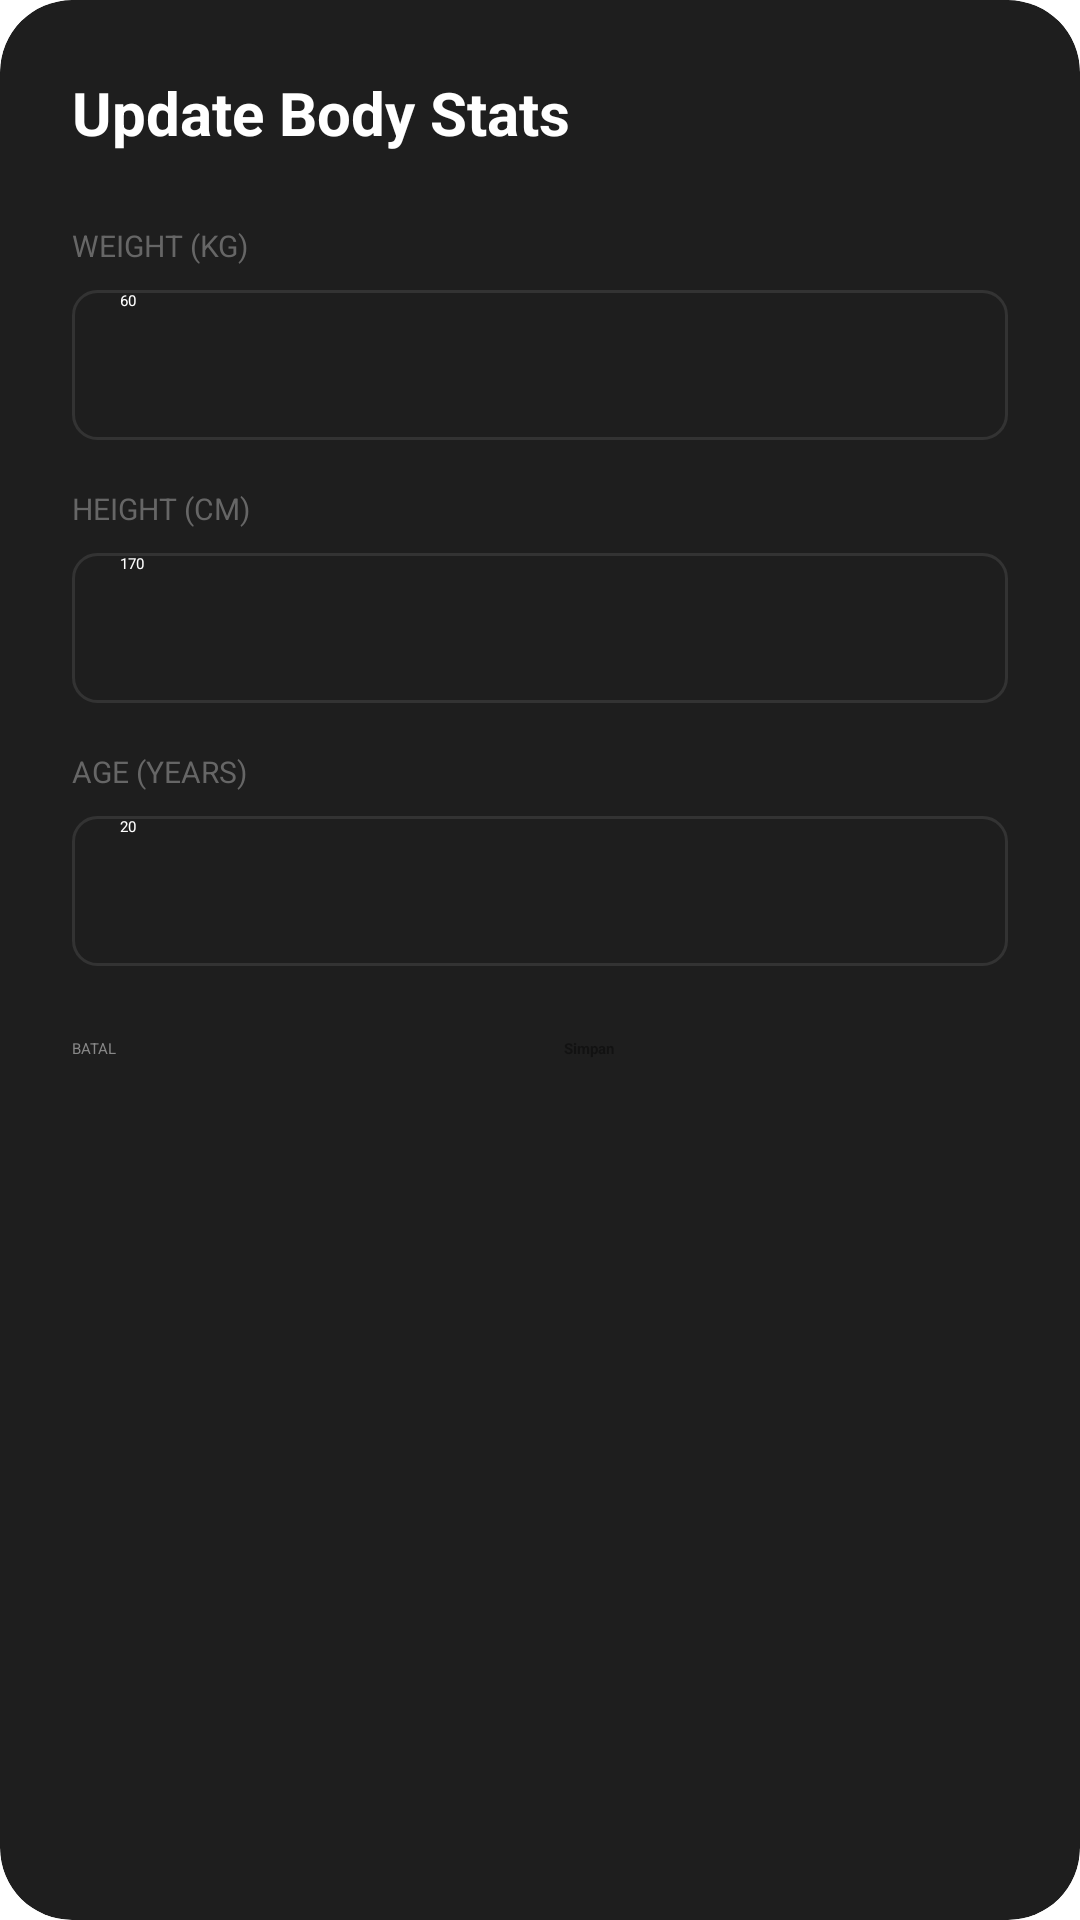

Layout XML and referenced resources for this Android screen:
<!-- AndroidManifest.xml: application theme Theme.GYMe -->
<!-- res/layout/dialog_edit_profile.xml -->
<?xml version="1.0" encoding="utf-8"?>
<androidx.cardview.widget.CardView xmlns:android="http://schemas.android.com/apk/res/android"
    xmlns:app="http://schemas.android.com/apk/res-auto"
    android:layout_width="match_parent"
    android:layout_height="wrap_content"
    app:cardBackgroundColor="#1E1E1E"
    app:cardCornerRadius="24dp"
    app:cardElevation="8dp">

    <LinearLayout
        android:layout_width="match_parent"
        android:layout_height="wrap_content"
        android:orientation="vertical"
        android:padding="24dp">

        <TextView
            android:layout_width="wrap_content"
            android:layout_height="wrap_content"
            android:text="Update Body Stats"
            android:textColor="@color/white"
            android:textSize="20sp"
            android:textStyle="bold"
            android:layout_marginBottom="24dp"/>

        <TextView
            android:layout_width="wrap_content"
            android:layout_height="wrap_content"
            android:text="WEIGHT (KG)"
            android:textColor="#666"
            android:textSize="10sp"
            android:layout_marginBottom="8dp"/>
        <EditText
            android:id="@+id/etEditWeight"
            android:layout_width="match_parent"
            android:layout_height="50dp"
            android:background="@drawable/edittext_bg_dark"
            android:hint="60"
            android:inputType="numberDecimal"
            android:textColor="@color/white"
            android:paddingHorizontal="16dp"
            android:layout_marginBottom="16dp"/>

        <TextView
            android:layout_width="wrap_content"
            android:layout_height="wrap_content"
            android:text="HEIGHT (CM)"
            android:textColor="#666"
            android:textSize="10sp"
            android:layout_marginBottom="8dp"/>
        <EditText
            android:id="@+id/etEditHeight"
            android:layout_width="match_parent"
            android:layout_height="50dp"
            android:background="@drawable/edittext_bg_dark"
            android:hint="170"
            android:inputType="number"
            android:textColor="@color/white"
            android:paddingHorizontal="16dp"
            android:layout_marginBottom="16dp"/>

        <TextView
            android:layout_width="wrap_content"
            android:layout_height="wrap_content"
            android:text="AGE (YEARS)"
            android:textColor="#666"
            android:textSize="10sp"
            android:layout_marginBottom="8dp"/>
        <EditText
            android:id="@+id/etEditAge"
            android:layout_width="match_parent"
            android:layout_height="50dp"
            android:background="@drawable/edittext_bg_dark"
            android:hint="20"
            android:inputType="number"
            android:textColor="@color/white"
            android:paddingHorizontal="16dp"
            android:layout_marginBottom="24dp"/>

        <LinearLayout
            android:layout_width="match_parent"
            android:layout_height="wrap_content"
            android:orientation="horizontal">

            <Button
                android:id="@+id/btnCancel"
                android:layout_width="0dp"
                android:layout_height="56dp"
                android:layout_weight="1"
                android:text="BATAL"
                android:textColor="#888"
                android:backgroundTint="#2A2A2A"
                android:layout_marginEnd="8dp"
                app:cornerRadius="12dp"/>

            <Button
                android:id="@+id/btnSaveProfile"
                android:layout_width="0dp"
                android:layout_height="56dp"
                android:layout_weight="1"
                android:text="Simpan"
                android:textColor="#121212"
                android:textStyle="bold"
                android:backgroundTint="@color/gym_accent"
                android:layout_marginStart="8dp"
                app:cornerRadius="12dp"/>
        </LinearLayout>

    </LinearLayout>
</androidx.cardview.widget.CardView>
<!-- resources referenced by this layout -->
<resources>
  <color name="gym_accent">#CCFF00</color>
  <color name="white">#FFFFFF</color>
  <!-- drawable edittext_bg_dark (drawable) -->
  <shape xmlns:android="http://schemas.android.com/apk/res/android">
      <solid android:color="#1E1E1E"/>
      <corners android:radius="8dp"/>
      <stroke android:width="1dp" android:color="#333333"/>
  </shape>
  <style name="Theme.GYMe" parent="Base.Theme.GYMe" />
  <style name="Base.Theme.GYMe" parent="Theme.Material3.DayNight.NoActionBar">
          <item name="colorPrimary">@color/gym_accent</item>
          <item name="colorPrimaryVariant">@color/gym_accent_pressed</item>
          <item name="colorOnPrimary">@color/black</item>
  
          <item name="android:windowBackground">@color/gym_black_background</item>
          <item name="colorSurface">@color/gym_dark_card</item>
          <item name="colorOnSurface">@color/text_primary</item>
  
          <item name="android:statusBarColor">@color/gym_black_background</item>
          <item name="android:windowLightStatusBar">false</item>
      </style>
  <color name="gym_accent_pressed">#AACC00</color>
  <color name="black">#000000</color>
  <color name="gym_black_background">#121212</color>
  <color name="gym_dark_card">#1E1E1E</color>
  <color name="text_primary">#FFFFFF</color>
</resources>
